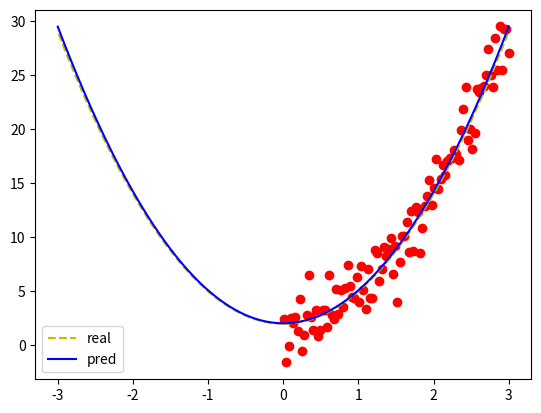

This chart was generated by the following Python code:
import math as mh
import matplotlib.pyplot as plt
import numpy as np
import random as rd

speed=0.001
epoch=10000

a=3                           
b=2
c=2
print('ideal:',a,b,c)
x=np.linspace(0.01,3,100)
# u=np.linspace(-4,-0.1,50)
# r=np.linspace(0.1,4,50)
# x=np.concatenate([u,r])
# xx=np.linspace(-4,0.1,100)
# print(u)
# print(r)

noise=np.random.normal(0, 2, size=100)
y=a*x**b+c+noise
y2=a*x**b+c
y2 = np.where(x >= 0, y2, y2)

plt.figure(1)
plt.scatter(x,y,c='r')
plt.plot(x,a*x**b+c,'y--',label='real')
plt.plot(-x,y2,'y--')

a=1
b=1
c=3
for o in range(epoch):
    j=0
    diff_a=0
    diff_b=0
    diff_c=0

    # for i in range(100):
    #     j+=(a*x[i]**b+c-y[i])**2
    # print(j)
    for i in range(100):
        diff_a+=2*a*x[i]**(2*b)+2*c*x[i]**b-2*y[i]*x[i]**b
        diff_b+=2*a*x[i]**b*np.log(mh.fabs(x[i]))*(a*x[i]**b+c-y[i])
        diff_c+=2*a*x[i]**b+2*c-2*y[i]
    

    a=a-speed*diff_a/100
    b=b-speed*diff_b/100
    c=c-speed*diff_c/100
y1=a*x**b+c
y1 = np.where(x >= 0, y1, y1)
plt.plot(x,a*x**b+c,label='pred',c='b')
plt.plot(-x,y1,c='b')
# plt.plot(xx,a*x**b+c)
plt.legend()
print(a,b,c)
plt.show()
